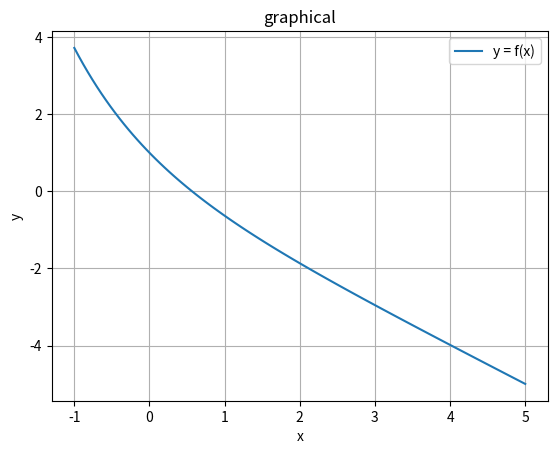

This figure's Python source:
import numpy as np
import matplotlib.pyplot as plt

def f(x):
    return np.exp(-x) - x

x_i = -1
x_f = 5
step_size = 100
step = np.array([_ for _ in range(step_size+1)])

x = x_i + (x_f - x_i) / step_size * step
y = f(x)


plt.figure()
plt.plot(x, y, label='y = f(x)')
plt.xlabel('x')
plt.ylabel('y')
plt.title('graphical')
plt.legend()
plt.grid(True)
plt.savefig(f"fig_6.2.0.png", dpi=1200)